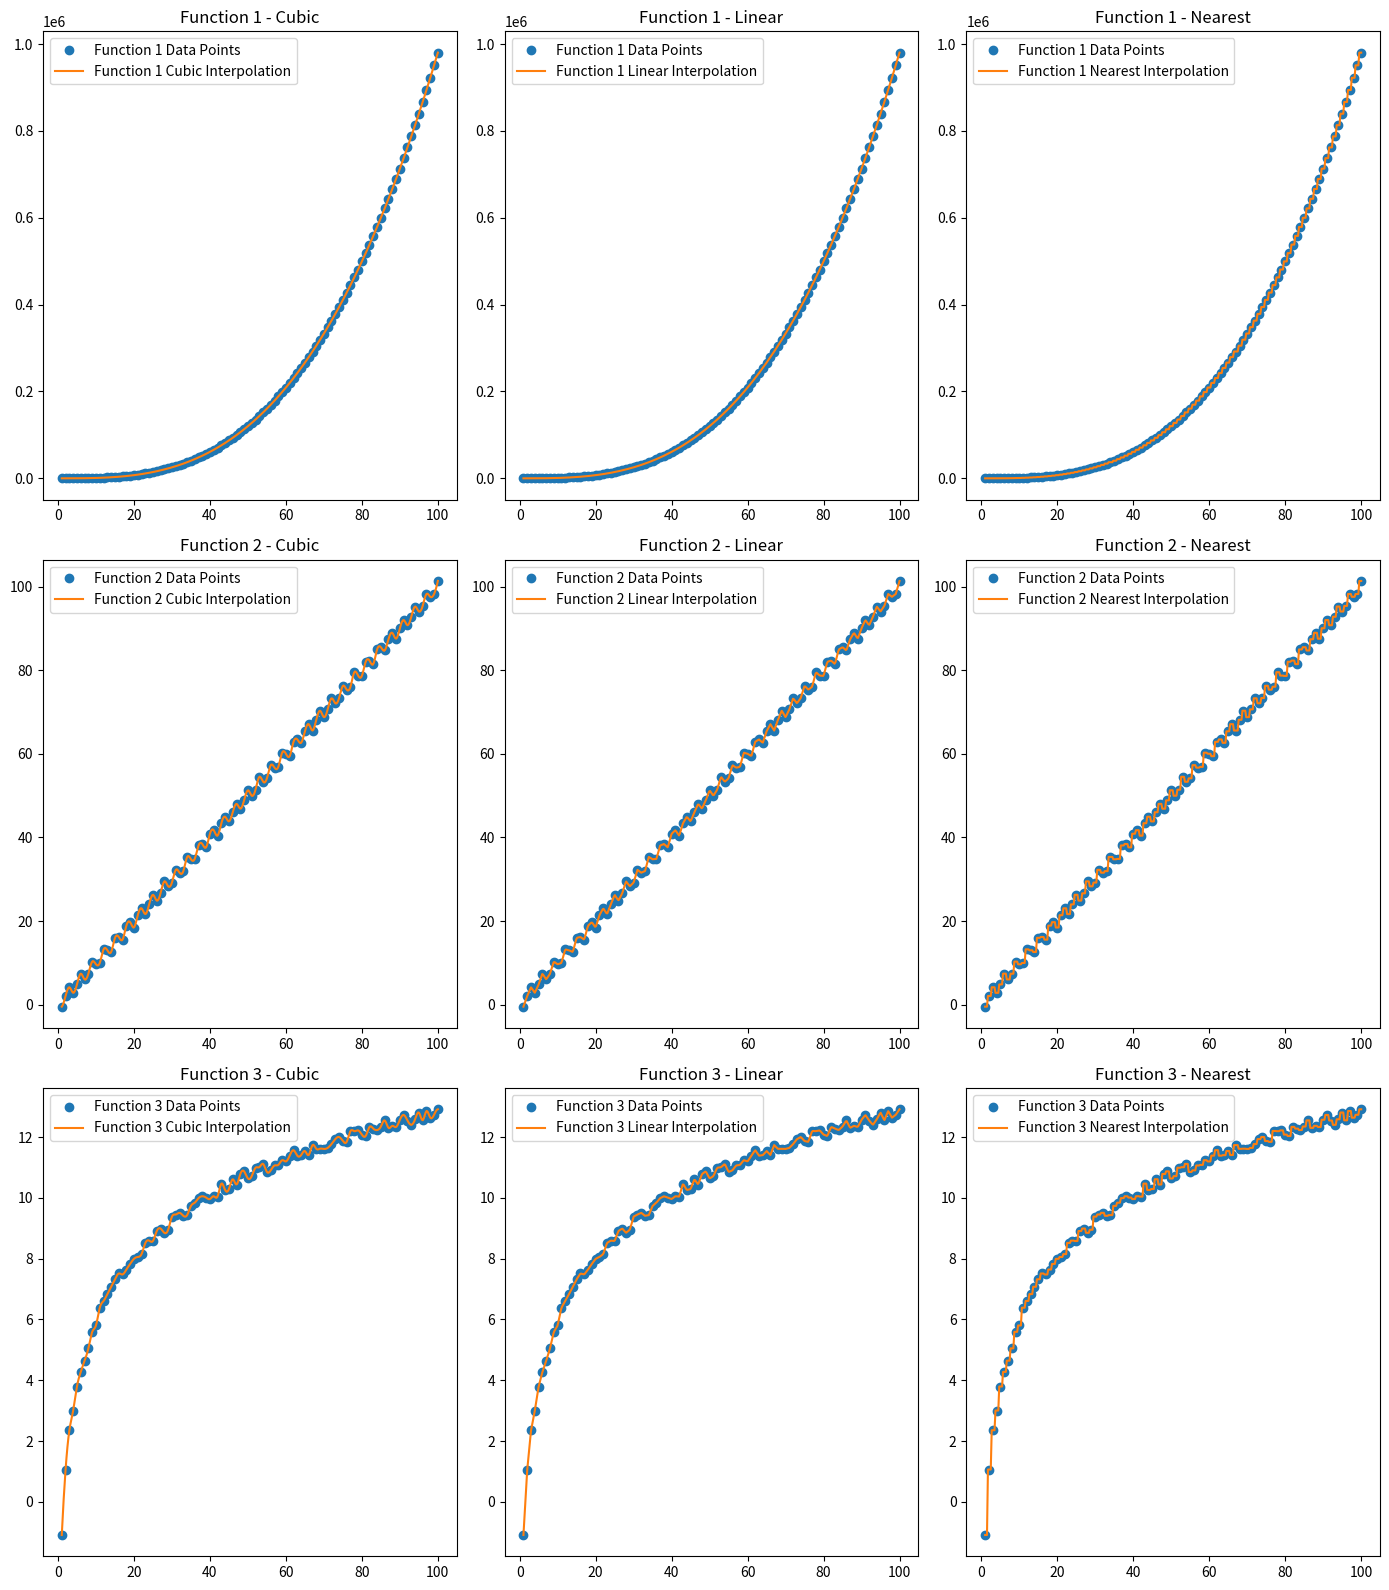

Reproduce this figure in Python.
import numpy as np
import random
import math
import matplotlib.pyplot as plt
from scipy.interpolate import interp1d

function_1 = lambda x: x**3 - 2*x**2 + 4*x - 2
function_2 = lambda x: -np.sin(2*x) + np.cos(2*x) + x
function_3 = lambda x: np.log(x**3) - 1

point_list = [[], [], []]

for i in range(1, 101):
    oscillation = lambda: random.uniform(-0.2, 0.2)
    point_list[0].append(function_1(i) + oscillation())
    point_list[1].append(function_2(i) + oscillation())
    point_list[2].append(function_3(i) + oscillation())


x_points = np.arange(1, 101)
x_new = np.linspace(1, 100, 400)

cubic = [[], [], []]
linear = [[], [], []]
nearest = [[], [], []]

for i in range(3):
    interp_func_1 = interp1d(x_points, point_list[i], kind='cubic')
    interp_func_2 = interp1d(x_points, point_list[i], kind='linear')
    interp_func_3 = interp1d(x_points, point_list[i], kind='nearest')
    cubic[i] = interp_func_1(x_new)
    linear[i] = interp_func_2(x_new)
    nearest[i] = interp_func_3(x_new)

plt.figure(figsize=(14, 16))

functions = ['Cubic', 'Linear', 'Nearest']
interpolated_points = [cubic, linear, nearest]

for i in range(3):
    for j in range(3):
        plt.subplot(3, 3, 3*i + j + 1)
        plt.plot(x_points, point_list[i], 'o', label=f'Function {i+1} Data Points')
        plt.plot(x_new, interpolated_points[j][i], '-', label=f'Function {i+1} {functions[j]} Interpolation')
        plt.title(f'Function {i+1} - {functions[j]}')
        plt.legend()

plt.tight_layout()
plt.show()
